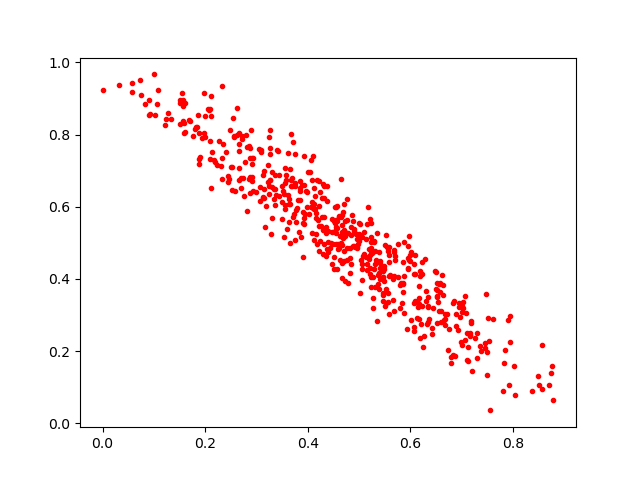

Values plotted in this chart, from the file beside it:
0.54035497, 0.4454543
0.2521, 0.6478
0.2107, 0.9062
0.3635, 0.5591
0.7616, 0.2879
0.05756, 0.9427
0.5942, 0.2606
0.6216, 0.2755
0.4884, 0.4918
0.1589, 0.8309
0.5377, 0.3864
0.6099, 0.4664
0.7518, 0.2911
0.3605, 0.5388
0.5948, 0.4263
0.532, 0.4772
0.8765, 0.1577
0.1582, 0.8049
0.4611, 0.5751
0.5103, 0.4697
0.2079, 0.8678
0.5249, 0.4712
0.6997, 0.2265
0.3671, 0.8024
0.7448, 0.2081
0.421, 0.5471
0.4851, 0.5438
0.3856, 0.6712
0.688, 0.185
0.3717, 0.5728
0.5221, 0.4654
0.694, 0.3213
0.2058, 0.8707
0.6018, 0.2866
0.7011, 0.3256
0.4544, 0.5988
0.5865, 0.3874
0.392, 0.5515
0.5232, 0.3785
0.4369, 0.6173
0.2303, 0.7131
0.5183, 0.6001
0.5658, 0.4007
0.4351, 0.4627
0.527, 0.3191
0.5813, 0.39
0.2109, 0.6509
0.5578, 0.4079
0.2874, 0.7349
0.6225, 0.4126
0.2873, 0.6815
0.4567, 0.5413
0.41, 0.5977
0.4605, 0.4863
0.5495, 0.3952
0.5273, 0.3465
0.5469, 0.3561
0.5385, 0.4175
0.133, 0.8424
0.1974, 0.8047
0.0723, 0.9524
... 490 more rows
